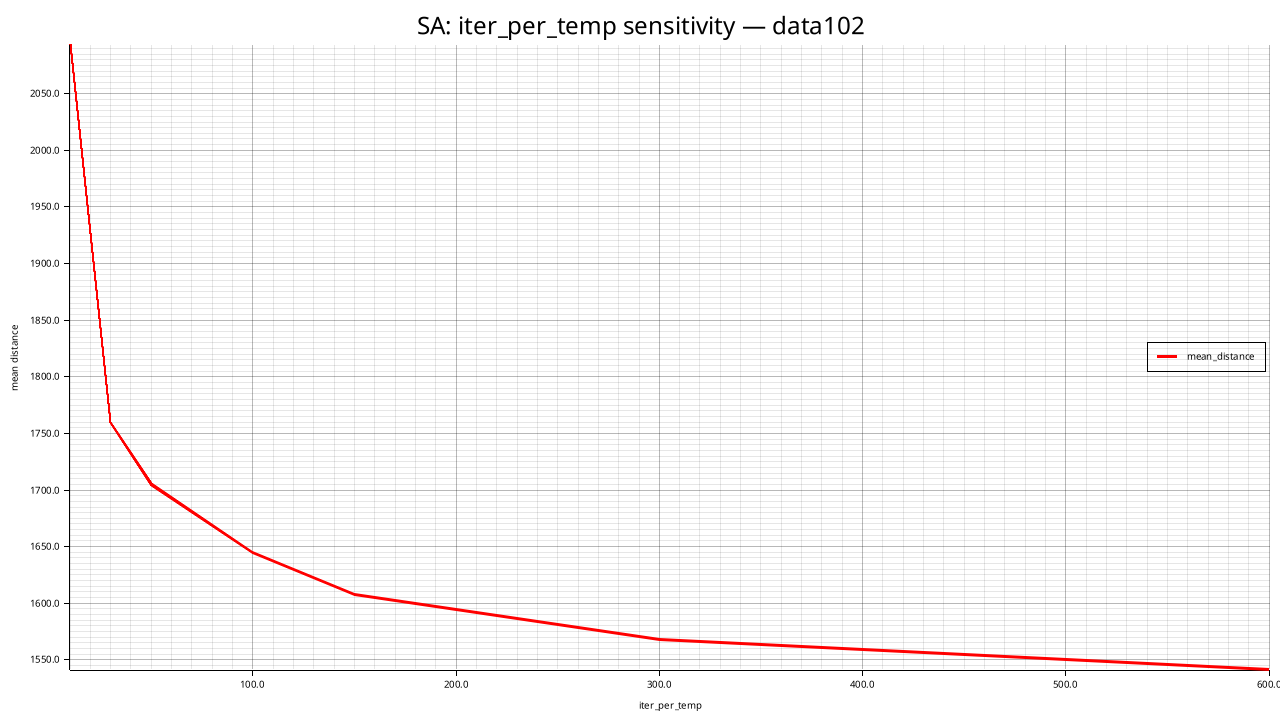

Values plotted in this chart, from the file beside it:
iter_per_temp, mean_distance, std_distance, feasible_rate, mean_elapsed_ms, mean_iterations
10, 2093, 52.56, 1.000, 518.7, 17000
30, 1759, 73.4, 1.000, 1358, 51000
50, 1705, 41.76, 1.000, 1995, 85000
100, 1645, 28.28, 1.000, 3881, 170000
150, 1607, 14.51, 1.000, 5608, 255000
300, 1568, 14.25, 1.000, 12329, 510000
600, 1541, 15.61, 1.000, 24024, 1020000
